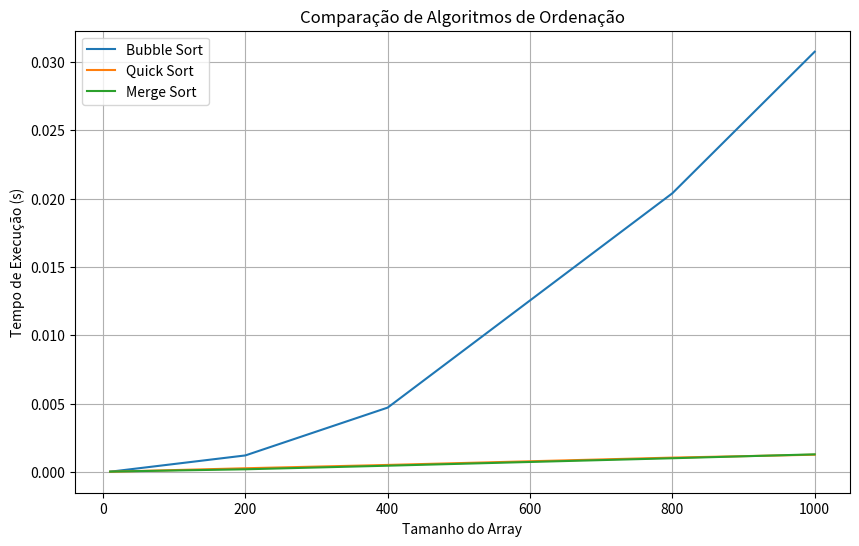

This chart was generated by the following Python code:
import random
import time
from matplotlib import pyplot as plt

def bubble_sort(arr):
    n = len(arr)
    for i in range(n - 1):
        swapped = False
        for j in range(n - 1 - i):
            if arr[j] > arr[j + 1]:
                arr[j], arr[j + 1] = arr[j + 1], arr[j]
                swapped = True
        if not swapped:
            break
    return arr

def merge_sort(arr):
    if len(arr) <= 1:
        return arr

    mid = len(arr) // 2

    left_half = arr[:mid]
    right_half = arr[mid:]

    sorted_left = merge_sort(left_half)
    sorted_right = merge_sort(right_half)

    return merge(sorted_left, sorted_right)


def merge(left, right):
    result = []
    left_index, right_index = 0, 0

    while left_index < len(left) and right_index < len(right):
        if left[left_index] < right[right_index]:
            result.append(left[left_index])
            left_index += 1
        else:
            result.append(right[right_index])
            right_index += 1

    while left_index < len(left):
        result.append(left[left_index])
        left_index += 1

    while right_index < len(right):
        result.append(right[right_index])
        right_index += 1
    return result

def quick_sort(arr):

    if len(arr) <= 1:
        return arr

    pivot = arr[len(arr) // 2]

    less_than_pivot = [x for x in arr if x < pivot]
    equal_to_pivot = [x for x in arr if x == pivot]
    greater_than_pivot = [x for x in arr if x > pivot]

    #recursão
    return quick_sort(less_than_pivot) + equal_to_pivot + quick_sort(greater_than_pivot)

# for N = 10^3
def time_comparison(sizes, num_trials):
    times = {"Bubble Sort": [], "Quick Sort": [], "Merge Sort": []}

    for size in sizes:
        bs_time, qs_time, ms_time = 0, 0, 0  # Acumula tempos para trials

        random_array = [random.randint(-100000, 100000) for _ in range(size)]

        # Bubble Sort
        arr_copy = random_array[:]
        start = time.time()
        bubble_sort(arr_copy)
        bs_time += time.time() - start

        # Quick Sort
        arr_copy = random_array[:]
        start = time.time()
        quick_sort(arr_copy)
        qs_time += time.time() - start

        # Merge Sort
        arr_copy = random_array[:]
        start = time.time()
        merge_sort(arr_copy)
        ms_time += time.time() - start

        # Calcula o tempo médio para cada algoritmo
        times["Bubble Sort"].append(bs_time / num_trials)
        times["Quick Sort"].append(qs_time / num_trials)
        times["Merge Sort"].append(ms_time / num_trials)
        print("Quick Sort:")
        print(qs_time)
        print("Bubble Sort:")
        print(bs_time)
        print("Merge Sort")
        print(ms_time)
    return times

# Plotando os resultados
sizes = [10, 200, 400, 800, 1000]  # Diferentes tamanhos de array
num_trials = 1
times = time_comparison(sizes, num_trials)

# Criando o gráfico
plt.figure(figsize=(10, 6))
plt.plot(sizes, times["Bubble Sort"], label="Bubble Sort")
plt.plot(sizes, times["Quick Sort"], label="Quick Sort")
plt.plot(sizes, times["Merge Sort"], label="Merge Sort")
plt.xlabel("Tamanho do Array")
plt.ylabel("Tempo de Execução (s)")
plt.title("Comparação de Algoritmos de Ordenação")
plt.legend()
plt.grid(True)
plt.show()


